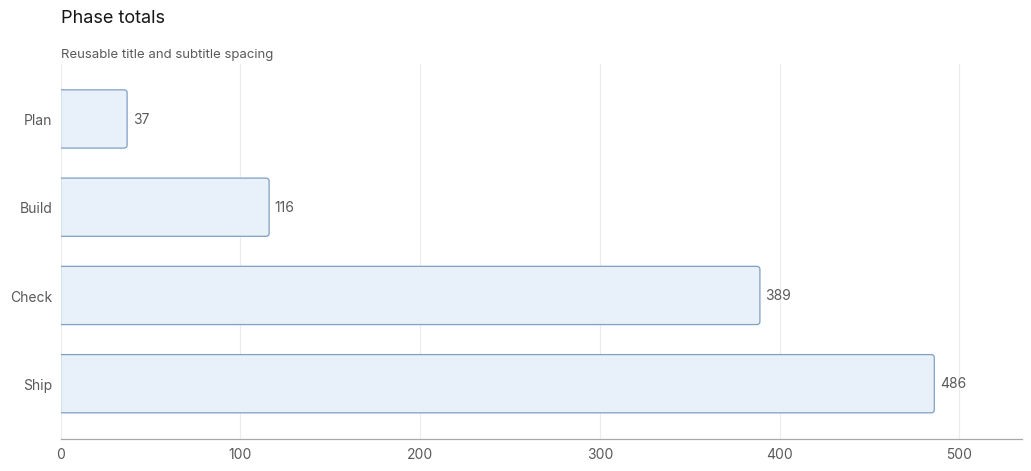
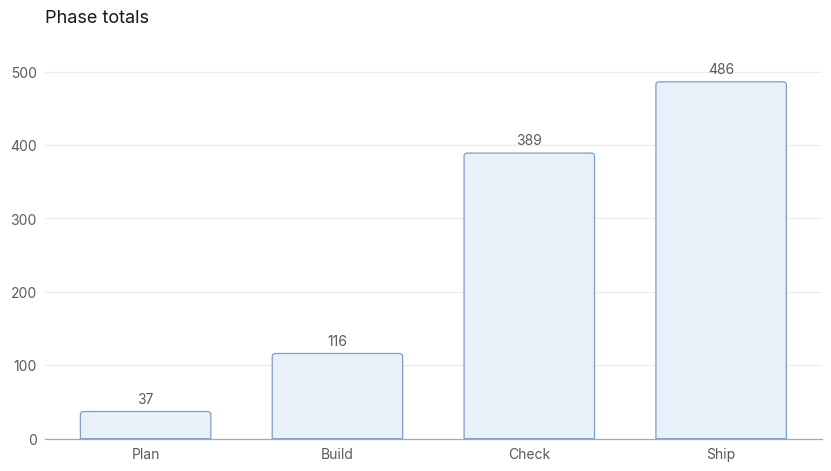
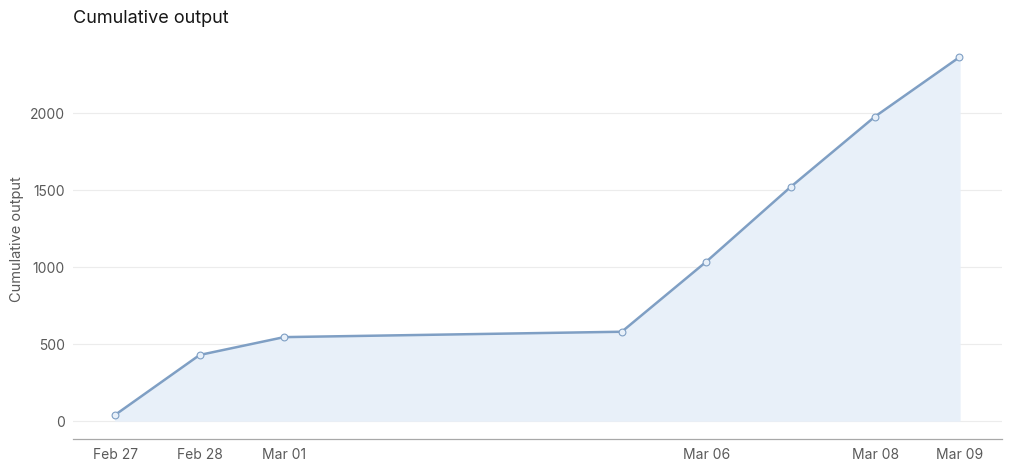
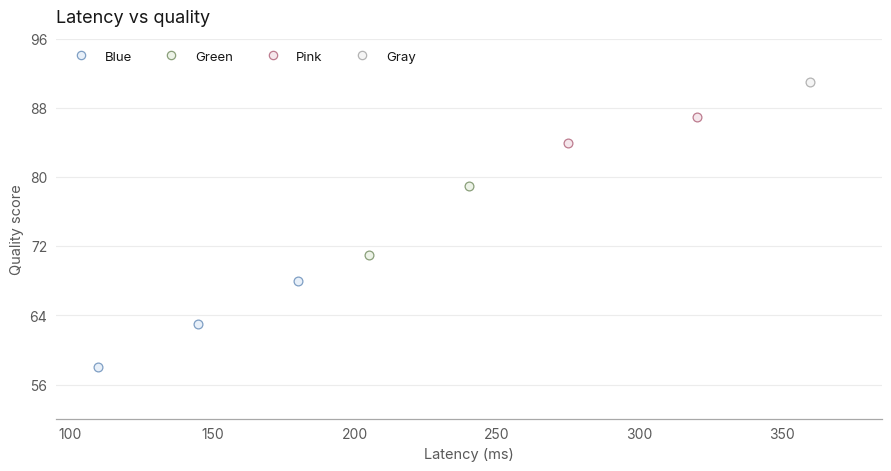
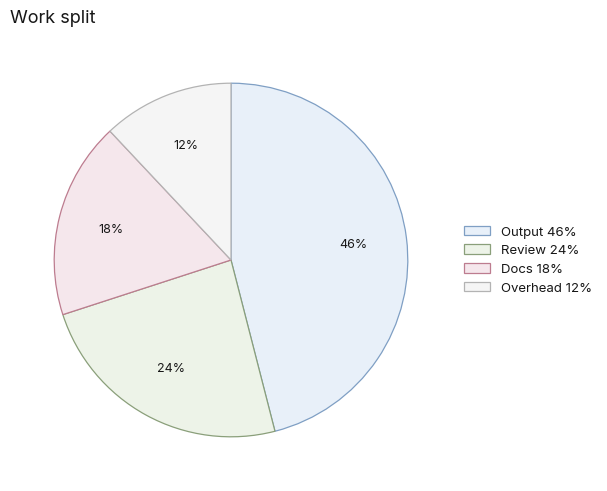
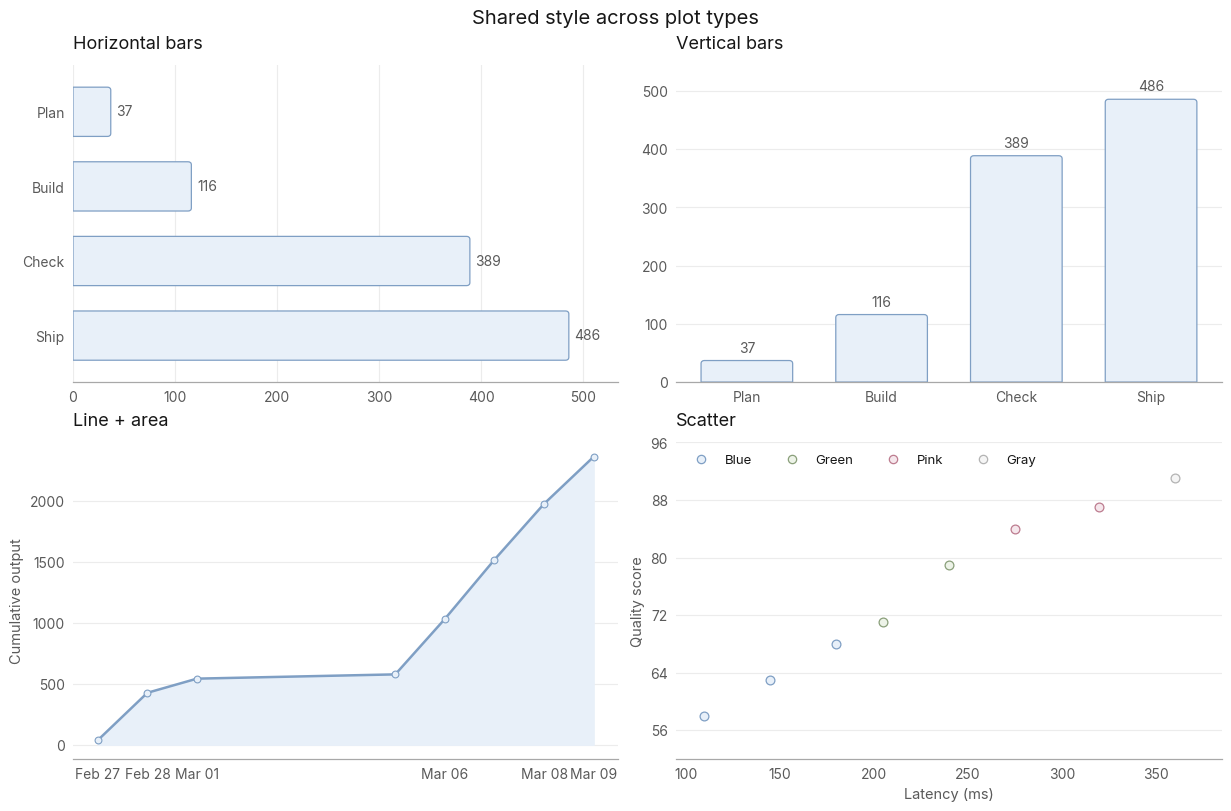

Here is the Python script that generated these plots, in order:
from __future__ import annotations

"""Neutral research-style plotting helpers (vendored from the visualization-design skill; the binding of its DESIGN.md).

This module intentionally keeps the style layer small:
- white canvas
- muted text + grid
- soft gray default surfaces
- restrained accent colors
- optional rounded bar ends

The goal is not to replace normal Matplotlib usage. The goal is to let agents
keep normal plotting code and add only the minimum style needed to land in the
same visual family as the neutral diagram examples.
"""

from dataclasses import dataclass
from pathlib import Path
import argparse

import matplotlib as mpl
import matplotlib.pyplot as plt
from matplotlib.container import BarContainer
from matplotlib.lines import Line2D
from matplotlib.patches import PathPatch
from matplotlib.path import Path as MplPath
from matplotlib.text import Text
from matplotlib.ticker import MaxNLocator
try:  # only the demo plot helpers need pandas
    import pandas as pd
except ImportError:  # pragma: no cover
    pd = None

# ---------------------------------------------------------------------------
# Design tokens
#
# These constants are this module's binding of the Editorial Neutral design
# system. ../DESIGN.md is the source of truth; change it there first.
# ---------------------------------------------------------------------------

CANVAS = "#ffffff"
TEXT = "#171717"
MUTED = "#5a5a5a"
SUBTLE = "#8a8a8a"
GRID = "#ececec"
SPINE = "#a8a8a8"
REGION = "#fafafa"


@dataclass(frozen=True)
class Tone:
    fill: str
    edge: str


GRAY = Tone(fill="#f5f5f5", edge="#b3b3b3")
GREEN = Tone(fill="#edf3e8", edge="#8a9f7a")
PINK = Tone(fill="#f5e7ec", edge="#bd7c8f")
BLUE = Tone(fill="#e8f0f9", edge="#7f9fc4")

GRAY_FILL, GRAY_EDGE = GRAY.fill, GRAY.edge
GREEN_FILL, GREEN_EDGE = GREEN.fill, GREEN.edge
PINK_FILL, PINK_EDGE = PINK.fill, PINK.edge
BLUE_FILL, BLUE_EDGE = BLUE.fill, BLUE.edge

PALETTE: dict[str, Tone] = {
    "gray": GRAY,
    "green": GREEN,
    "pink": PINK,
    "blue": BLUE,
}


# ---------------------------------------------------------------------------
# Base style
# ---------------------------------------------------------------------------


def use_diagram_chart_style() -> None:
    """Apply the shared neutral style with light-touch rc overrides."""
    mpl.rcParams.update(
        {
            "figure.facecolor": CANVAS,
            "savefig.facecolor": CANVAS,
            "axes.facecolor": CANVAS,
            "axes.edgecolor": SPINE,
            "axes.labelcolor": MUTED,
            "text.color": TEXT,
            "xtick.color": MUTED,
            "ytick.color": MUTED,
            "grid.color": GRID,
            "grid.linewidth": 0.85,
            "grid.alpha": 1.0,
            "axes.grid": False,
            "axes.axisbelow": True,
            "font.family": "sans-serif",
            "font.sans-serif": [
                "Inter",
                "Clear Sans",
                "Noto Sans",
                "Helvetica Neue",
                "Arial",
                "Noto Sans CJK JP",
                "DejaVu Sans",
            ],
            "axes.titlesize": 12.5,
            "axes.titleweight": "normal",
            "axes.labelsize": 10.5,
            "xtick.labelsize": 10.0,
            "ytick.labelsize": 10.0,
            "legend.fontsize": 9.5,
            "svg.fonttype": "none",
        }
    )


def make_figure(figsize: tuple[float, float] = (9.2, 4.8)) -> tuple[plt.Figure, plt.Axes]:
    fig, ax = plt.subplots(figsize=figsize, dpi=180, layout="constrained")
    fig.set_facecolor(CANVAS)
    ax.set_facecolor(CANVAS)
    return fig, ax


def make_subplots(
    nrows: int,
    ncols: int,
    *,
    figsize: tuple[float, float],
) -> tuple[plt.Figure, list[list[plt.Axes]]]:
    fig, axes = plt.subplots(nrows, ncols, figsize=figsize, dpi=180, layout="constrained")
    fig.set_facecolor(CANVAS)
    if nrows == 1 and ncols == 1:
        axes_grid = [[axes]]
    elif nrows == 1:
        axes_grid = [list(axes)]
    elif ncols == 1:
        axes_grid = [[ax] for ax in axes]
    else:
        axes_grid = [list(row) for row in axes]
    for row in axes_grid:
        for ax in row:
            ax.set_facecolor(CANVAS)
    return fig, axes_grid


def color_pair(name: str = "blue") -> tuple[str, str]:
    try:
        tone = PALETTE[name]
    except KeyError as exc:
        valid = ", ".join(sorted(PALETTE))
        raise ValueError(f"Unknown palette key '{name}'. Valid keys: {valid}") from exc
    return tone.fill, tone.edge


# ---------------------------------------------------------------------------
# Axes styling
# ---------------------------------------------------------------------------


def style_axes(
    ax: plt.Axes,
    *,
    grid_axis: str = "y",
    show_left_axis: bool = False,
    show_bottom_axis: bool = True,
) -> None:
    """Keep layout normal, only soften the axis treatment."""
    ax.grid(False)
    ax.set_axisbelow(True)

    if grid_axis in {"x", "both"}:
        ax.xaxis.grid(True)
    if grid_axis in {"y", "both"}:
        ax.yaxis.grid(True)

    for side in ["top", "right", "left", "bottom"]:
        ax.spines[side].set_visible(False)

    if show_left_axis:
        ax.spines["left"].set_visible(True)
        ax.spines["left"].set_color(SPINE)
        ax.spines["left"].set_linewidth(0.9)

    if show_bottom_axis:
        ax.spines["bottom"].set_visible(True)
        ax.spines["bottom"].set_color(SPINE)
        ax.spines["bottom"].set_linewidth(0.9)

    ax.tick_params(axis="both", length=0, pad=6)


def set_chart_title(
    ax: plt.Axes,
    title: str,
    subtitle: str | None = None,
    *,
    title_pad: float = 30.0,
    subtitle_y: float = 1.01,
    title_size: float = 13.0,
    subtitle_size: float = 9.5,
) -> tuple[Text, Text | None]:
    """Set a left-aligned chart title and optional subtitle with safe spacing.

    Use this instead of mixing ``ax.set_title(...)`` and ad hoc ``ax.text(...)``
    calls. The title gets enough pad to sit above the subtitle; the returned
    artists are tagged so ``assert_title_subtitle_clear`` and ``save_figure``
    can catch accidental collisions.
    """
    title_artist = ax.set_title(
        title,
        loc="left",
        pad=title_pad if subtitle else min(title_pad, 12.0),
        color=TEXT,
        fontsize=title_size,
    )
    subtitle_artist = None
    if subtitle:
        subtitle_artist = ax.text(
            0.0,
            subtitle_y,
            subtitle,
            transform=ax.transAxes,
            ha="left",
            va="bottom",
            fontsize=subtitle_size,
            color=MUTED,
        )
    ax._editorial_title_text = title_artist  # type: ignore[attr-defined]
    ax._editorial_subtitle_text = subtitle_artist  # type: ignore[attr-defined]
    return title_artist, subtitle_artist


def assert_title_subtitle_clear(ax: plt.Axes, *, min_gap_px: float = 2.0) -> None:
    """Raise if an editorial title/subtitle pair overlaps or nearly touches."""
    title_artist = getattr(ax, "_editorial_title_text", None)
    subtitle_artist = getattr(ax, "_editorial_subtitle_text", None)
    if title_artist is None or subtitle_artist is None:
        return

    fig = ax.figure
    fig.canvas.draw()
    renderer = fig.canvas.get_renderer()
    title_box = title_artist.get_window_extent(renderer=renderer)
    subtitle_box = subtitle_artist.get_window_extent(renderer=renderer)
    vertical_gap = title_box.y0 - subtitle_box.y1
    if title_box.overlaps(subtitle_box) or vertical_gap < min_gap_px:
        raise AssertionError(
            "Chart title and subtitle overlap or are too close. "
            "Use set_chart_title with more title_pad or a lower subtitle_y."
        )


def assert_figure_titles_clear(fig: plt.Figure, *, min_gap_px: float = 2.0) -> None:
    """Check every axes using ``set_chart_title`` for title/subtitle overlap."""
    for ax in fig.axes:
        assert_title_subtitle_clear(ax, min_gap_px=min_gap_px)


def _pixels_to_data(ax: plt.Axes, dx_px: float, dy_px: float) -> tuple[float, float]:
    inv = ax.transData.inverted()
    x0, y0 = inv.transform((0.0, 0.0))
    x1, y1 = inv.transform((dx_px, dy_px))
    return abs(x1 - x0), abs(y1 - y0)


def _path_round_right(x: float, y: float, width: float, height: float, rx: float, ry: float) -> MplPath:
    """Horizontal bar: flat left stem, rounded right end."""
    rx = min(rx, width / 2.0)
    ry = min(ry, height / 2.0)
    verts = [
        (x, y),
        (x + width - rx, y),
        (x + width, y),
        (x + width, y + ry),
        (x + width, y + height - ry),
        (x + width, y + height),
        (x + width - rx, y + height),
        (x, y + height),
        (x, y),
        (x, y),
    ]
    codes = [
        MplPath.MOVETO,
        MplPath.LINETO,
        MplPath.CURVE3,
        MplPath.CURVE3,
        MplPath.LINETO,
        MplPath.CURVE3,
        MplPath.CURVE3,
        MplPath.LINETO,
        MplPath.LINETO,
        MplPath.CLOSEPOLY,
    ]
    return MplPath(verts, codes)


def _path_round_left(x: float, y: float, width: float, height: float, rx: float, ry: float) -> MplPath:
    """Horizontal bar: rounded left end, flat right stem."""
    rx = min(rx, width / 2.0)
    ry = min(ry, height / 2.0)
    verts = [
        (x + rx, y),
        (x + width, y),
        (x + width, y + height),
        (x + rx, y + height),
        (x, y + height),
        (x, y + height - ry),
        (x, y + ry),
        (x, y),
        (x + rx, y),
        (x + rx, y),
    ]
    codes = [
        MplPath.MOVETO,
        MplPath.LINETO,
        MplPath.LINETO,
        MplPath.LINETO,
        MplPath.CURVE3,
        MplPath.CURVE3,
        MplPath.LINETO,
        MplPath.CURVE3,
        MplPath.CURVE3,
        MplPath.CLOSEPOLY,
    ]
    return MplPath(verts, codes)


def _path_round_top(x: float, y: float, width: float, height: float, rx: float, ry: float) -> MplPath:
    """Vertical bar: flat bottom stem, rounded top end."""
    rx = min(rx, width / 2.0)
    ry = min(ry, height / 2.0)
    verts = [
        (x, y),
        (x, y + height - ry),
        (x, y + height),
        (x + rx, y + height),
        (x + width - rx, y + height),
        (x + width, y + height),
        (x + width, y + height - ry),
        (x + width, y),
        (x, y),
        (x, y),
    ]
    codes = [
        MplPath.MOVETO,
        MplPath.LINETO,
        MplPath.CURVE3,
        MplPath.CURVE3,
        MplPath.LINETO,
        MplPath.CURVE3,
        MplPath.CURVE3,
        MplPath.LINETO,
        MplPath.LINETO,
        MplPath.CLOSEPOLY,
    ]
    return MplPath(verts, codes)


def _path_round_bottom(x: float, y: float, width: float, height: float, rx: float, ry: float) -> MplPath:
    """Vertical bar: rounded bottom end, flat top stem."""
    rx = min(rx, width / 2.0)
    ry = min(ry, height / 2.0)
    verts = [
        (x + rx, y),
        (x + width - rx, y),
        (x + width, y),
        (x + width, y + ry),
        (x + width, y + height),
        (x, y + height),
        (x, y + ry),
        (x, y),
        (x + rx, y),
        (x + rx, y),
    ]
    codes = [
        MplPath.MOVETO,
        MplPath.LINETO,
        MplPath.CURVE3,
        MplPath.CURVE3,
        MplPath.LINETO,
        MplPath.LINETO,
        MplPath.LINETO,
        MplPath.CURVE3,
        MplPath.CURVE3,
        MplPath.CLOSEPOLY,
    ]
    return MplPath(verts, codes)


def _replace_bar_patches(
    container: BarContainer,
    *,
    ax: plt.Axes,
    fill: str,
    edge: str,
    linewidth: float,
    rounding_size: float,
    orientation: str,
) -> None:
    """Replace rectangular bar patches with rounded far-end bars.

    The bar side that grows away from the axis is rounded; the stem side stays
    flat. This matches the diagram-like look more closely than fully rounded
    rectangles.
    """
    rx_data, ry_data = _pixels_to_data(ax, rounding_size, rounding_size)

    for rect in container.patches:
        x0, y0 = rect.get_x(), rect.get_y()
        width, height = rect.get_width(), rect.get_height()
        left = min(x0, x0 + width)
        bottom = min(y0, y0 + height)
        width_abs = abs(width)
        height_abs = abs(height)

        if width_abs == 0 or height_abs == 0:
            rect.set_visible(False)
            continue

        if orientation == "horizontal":
            if width >= 0:
                path = _path_round_right(left, bottom, width_abs, height_abs, rx_data, ry_data)
            else:
                path = _path_round_left(left, bottom, width_abs, height_abs, rx_data, ry_data)
        elif orientation == "vertical":
            if height >= 0:
                path = _path_round_top(left, bottom, width_abs, height_abs, rx_data, ry_data)
            else:
                path = _path_round_bottom(left, bottom, width_abs, height_abs, rx_data, ry_data)
        else:
            raise ValueError("orientation must be 'horizontal' or 'vertical'")

        rounded = PathPatch(
            path,
            facecolor=fill,
            edgecolor=edge,
            linewidth=linewidth,
            transform=ax.transData,
            zorder=rect.get_zorder(),
            clip_on=True,
            joinstyle="round",
        )
        ax.add_patch(rounded)
        rect.set_visible(False)


def soften_barh(
    container: BarContainer,
    ax: plt.Axes,
    *,
    fill: str = BLUE_FILL,
    edge: str = BLUE_EDGE,
    linewidth: float = 0.9,
    rounding_size: float = 6.0,
) -> None:
    _replace_bar_patches(
        container,
        ax=ax,
        fill=fill,
        edge=edge,
        linewidth=linewidth,
        rounding_size=rounding_size,
        orientation="horizontal",
    )


def soften_bar(
    container: BarContainer,
    ax: plt.Axes,
    *,
    fill: str = BLUE_FILL,
    edge: str = BLUE_EDGE,
    linewidth: float = 0.9,
    rounding_size: float = 6.0,
) -> None:
    _replace_bar_patches(
        container,
        ax=ax,
        fill=fill,
        edge=edge,
        linewidth=linewidth,
        rounding_size=rounding_size,
        orientation="vertical",
    )


# ---------------------------------------------------------------------------
# Plot helpers
# ---------------------------------------------------------------------------


def editorial_barh(
    ax: plt.Axes,
    data: pd.DataFrame,
    *,
    x: str,
    y: str,
    palette: str = "blue",
    show_labels: bool = True,
    label_fmt=str,
    axis_padding: float | None = None,
    grid_axis: str = "x",
    show_left_axis: bool = False,
    show_bottom_axis: bool = True,
    rounding_size: float = 6.0,
    **bar_kwargs,
) -> BarContainer:
    fill, edge = color_pair(palette)
    defaults = {"linewidth": 0.9, "height": 0.66, "color": fill, "edgecolor": edge}
    defaults.update(bar_kwargs)
    container = ax.barh(data[y], data[x], **defaults)
    ax.invert_yaxis()
    max_value = float(pd.Series(data[x]).max())
    padding = axis_padding if axis_padding is not None else max(max_value * 0.10, 1.0)
    ax.set_xlim(0, max_value + padding)
    ax.margins(y=0.08)
    ax.figure.canvas.draw()
    soften_barh(container, ax, fill=fill, edge=edge, linewidth=defaults["linewidth"], rounding_size=rounding_size)
    if show_labels:
        ax.bar_label(
            container,
            labels=[label_fmt(v) for v in data[x]],
            padding=4,
            color=MUTED,
            fontsize=10.0,
        )
    style_axes(ax, grid_axis=grid_axis, show_left_axis=show_left_axis, show_bottom_axis=show_bottom_axis)
    ax.xaxis.set_major_locator(MaxNLocator(nbins=6))
    return container


def editorial_bar(
    ax: plt.Axes,
    data: pd.DataFrame,
    *,
    x: str,
    y: str,
    palette: str = "blue",
    show_labels: bool = True,
    label_fmt=str,
    y_padding: float | None = None,
    grid_axis: str = "y",
    show_left_axis: bool = False,
    show_bottom_axis: bool = True,
    rounding_size: float = 6.0,
    **bar_kwargs,
) -> BarContainer:
    fill, edge = color_pair(palette)
    defaults = {"linewidth": 0.9, "width": 0.68, "color": fill, "edgecolor": edge}
    defaults.update(bar_kwargs)
    container = ax.bar(data[x], data[y], **defaults)
    max_value = float(pd.Series(data[y]).max())
    padding = y_padding if y_padding is not None else max(max_value * 0.12, 1.0)
    ax.set_ylim(0, max_value + padding)
    ax.figure.canvas.draw()
    soften_bar(container, ax, fill=fill, edge=edge, linewidth=defaults["linewidth"], rounding_size=rounding_size)
    if show_labels:
        ax.bar_label(
            container,
            labels=[label_fmt(v) for v in data[y]],
            padding=4,
            color=MUTED,
            fontsize=10.0,
        )
    style_axes(ax, grid_axis=grid_axis, show_left_axis=show_left_axis, show_bottom_axis=show_bottom_axis)
    ax.yaxis.set_major_locator(MaxNLocator(nbins=6))
    return container


def editorial_line(
    ax: plt.Axes,
    data: pd.DataFrame,
    *,
    x: str,
    y: str,
    palette: str = "blue",
    fill_area: bool = True,
    marker_size: float = 24,
    **line_kwargs,
) -> None:
    fill, edge = color_pair(palette)
    defaults = {"linewidth": 1.8, "color": edge, "solid_capstyle": "round"}
    defaults.update(line_kwargs)
    ax.plot(data[x], data[y], **defaults)
    ax.scatter(data[x], data[y], s=marker_size, facecolor=fill, edgecolor=edge, linewidth=0.8, zorder=3)
    if fill_area:
        ax.fill_between(data[x], data[y], color=fill, alpha=1.0, zorder=1)
    style_axes(ax, grid_axis="y", show_left_axis=False, show_bottom_axis=True)
    ax.yaxis.set_major_locator(MaxNLocator(nbins=6))


def editorial_scatter(
    ax: plt.Axes,
    data: pd.DataFrame,
    *,
    x: str,
    y: str,
    hue: str | None = None,
    palette_map: dict[str, str] | None = None,
    size: float = 40,
) -> None:
    if hue is None:
        fill, edge = color_pair("blue")
        ax.scatter(data[x], data[y], s=size, facecolor=fill, edgecolor=edge, linewidth=0.9)
    else:
        palette_map = palette_map or {}
        ordered_groups = list(dict.fromkeys(data[hue]))
        handles: list[Line2D] = []
        for group in ordered_groups:
            subset = data[data[hue] == group]
            fill, edge = color_pair(palette_map.get(group, "blue"))
            ax.scatter(subset[x], subset[y], s=size, facecolor=fill, edgecolor=edge, linewidth=0.9, zorder=3)
            handles.append(
                Line2D(
                    [0],
                    [0],
                    marker="o",
                    color="none",
                    markerfacecolor=fill,
                    markeredgecolor=edge,
                    markeredgewidth=0.9,
                    markersize=6,
                    label=str(group),
                )
            )
        ax.legend(handles=handles, frameon=False, ncol=min(4, len(handles)), loc="upper left")
    style_axes(ax, grid_axis="y", show_left_axis=False, show_bottom_axis=True)
    ax.yaxis.set_major_locator(MaxNLocator(nbins=6))
    ax.xaxis.set_major_locator(MaxNLocator(nbins=6))


def editorial_pie(
    ax: plt.Axes,
    data: pd.DataFrame,
    *,
    values: str,
    labels: str,
    palette_cycle: list[str] | None = None,
    show_legend: bool = True,
) -> None:
    palette_cycle = palette_cycle or ["blue", "green", "pink", "gray"]
    tones = [PALETTE[name] for name in palette_cycle[: len(data)]]
    wedges, _, autotexts = ax.pie(
        data[values],
        labels=None,
        colors=[tone.fill for tone in tones],
        autopct="%1.0f%%",
        startangle=90,
        counterclock=False,
        wedgeprops={"linewidth": 0.9},
        textprops={"color": MUTED, "fontsize": 9.0},
        pctdistance=0.70,
    )
    for wedge, tone in zip(wedges, tones):
        wedge.set_edgecolor(tone.edge)
    for autotext in autotexts:
        autotext.set_color(TEXT)
        autotext.set_fontsize(9.0)
    if show_legend:
        ax.legend(
            wedges,
            [f"{label} {share}%" for label, share in zip(data[labels], data[values])],
            frameon=False,
            loc="center left",
            bbox_to_anchor=(1.0, 0.5),
        )
    ax.set_aspect("equal")


# ---------------------------------------------------------------------------
# Example datasets
# ---------------------------------------------------------------------------


def demo_dataframe() -> pd.DataFrame:
    return pd.DataFrame(
        {
            "label": ["Plan", "Build", "Check", "Ship"],
            "value": [37, 116, 389, 486],
        }
    )


def line_demo_dataframe() -> pd.DataFrame:
    df = pd.DataFrame(
        {
            "date": pd.to_datetime(
                [
                    "2026-02-27",
                    "2026-02-28",
                    "2026-03-01",
                    "2026-03-05",
                    "2026-03-06",
                    "2026-03-07",
                    "2026-03-08",
                    "2026-03-09",
                ]
            ),
            "chunks": [37, 389, 116, 35, 455, 486, 458, 386],
        }
    )
    df["cumulative_chunks"] = df["chunks"].cumsum()
    return df


def scatter_demo_dataframe() -> pd.DataFrame:
    return pd.DataFrame(
        {
            "latency": [110, 145, 180, 205, 240, 275, 320, 360],
            "quality": [58, 63, 68, 71, 79, 84, 87, 91],
            "group": ["Blue", "Blue", "Blue", "Green", "Green", "Pink", "Pink", "Gray"],
        }
    )


def pie_demo_dataframe() -> pd.DataFrame:
    return pd.DataFrame({"segment": ["Output", "Review", "Docs", "Overhead"], "share": [46, 24, 18, 12]})


def _demo_date_ticks(df: pd.DataFrame, column: str) -> pd.Series:
    if len(df) >= 8:
        return df[column].iloc[[0, 1, 2, 4, 6, 7]]
    return df[column]


# ---------------------------------------------------------------------------
# Example builders
# ---------------------------------------------------------------------------


def save_figure(fig: plt.Figure, path: str | Path, *, check_titles: bool = True) -> Path:
    path = Path(path)
    path.parent.mkdir(parents=True, exist_ok=True)
    if check_titles:
        assert_figure_titles_clear(fig)
    fig.savefig(path, dpi=180)
    plt.close(fig)
    return path


def demo_horizontal_bar(output_dir: str | Path, stem: str = "data_viz_horizontal_bar_final") -> Path:
    df = demo_dataframe()
    fig, ax = make_figure(figsize=(10.2, 4.6))
    editorial_barh(ax, df, x="value", y="label")
    set_chart_title(ax, "Phase totals", "Reusable title and subtitle spacing")
    return save_figure(fig, Path(output_dir) / f"{stem}.png")


def demo_vertical_bar(output_dir: str | Path, stem: str = "data_viz_vertical_bar_final") -> Path:
    df = demo_dataframe()
    fig, ax = make_figure(figsize=(8.2, 4.6))
    editorial_bar(ax, df, x="label", y="value")
    set_chart_title(ax, "Phase totals")
    return save_figure(fig, Path(output_dir) / f"{stem}.png")


def demo_line_area(output_dir: str | Path, stem: str = "data_viz_line_area_final") -> Path:
    df = line_demo_dataframe()
    fig, ax = make_figure(figsize=(10.0, 4.6))
    editorial_line(ax, df, x="date", y="cumulative_chunks")
    ticks = _demo_date_ticks(df, "date")
    ax.set_xticks(ticks)
    ax.set_xticklabels(ticks.dt.strftime("%b %d"))
    ax.set_ylabel("Cumulative output")
    set_chart_title(ax, "Cumulative output")
    return save_figure(fig, Path(output_dir) / f"{stem}.png")


def demo_scatter(output_dir: str | Path, stem: str = "data_viz_scatter_final") -> Path:
    df = scatter_demo_dataframe()
    fig, ax = make_figure(figsize=(8.8, 4.6))
    editorial_scatter(
        ax,
        df,
        x="latency",
        y="quality",
        hue="group",
        palette_map={"Blue": "blue", "Green": "green", "Pink": "pink", "Gray": "gray"},
    )
    ax.set_xlim(95, 385)
    ax.set_ylim(52, 96)
    ax.set_xlabel("Latency (ms)")
    ax.set_ylabel("Quality score")
    set_chart_title(ax, "Latency vs quality")
    return save_figure(fig, Path(output_dir) / f"{stem}.png")


def demo_pie(output_dir: str | Path, stem: str = "data_viz_pie_final") -> Path:
    df = pie_demo_dataframe()
    fig, ax = make_figure(figsize=(7.4, 4.8))
    editorial_pie(ax, df, values="share", labels="segment")
    set_chart_title(ax, "Work split")
    return save_figure(fig, Path(output_dir) / f"{stem}.png")


def demo_gallery(output_dir: str | Path, stem: str = "data_viz_gallery_final") -> Path:
    df = demo_dataframe()
    line_df = line_demo_dataframe()
    scatter_df = scatter_demo_dataframe()

    fig, axes = make_subplots(2, 2, figsize=(12.2, 8.0))
    fig.suptitle("Shared style across plot types", fontsize=14.5, color=TEXT)

    editorial_barh(axes[0][0], df, x="value", y="label")
    set_chart_title(axes[0][0], "Horizontal bars")

    editorial_bar(axes[0][1], df, x="label", y="value")
    set_chart_title(axes[0][1], "Vertical bars")

    editorial_line(axes[1][0], line_df, x="date", y="cumulative_chunks")
    ticks = _demo_date_ticks(line_df, "date")
    axes[1][0].set_xticks(ticks)
    axes[1][0].set_xticklabels(ticks.dt.strftime("%b %d"))
    set_chart_title(axes[1][0], "Line + area")
    axes[1][0].set_ylabel("Cumulative output")

    editorial_scatter(
        axes[1][1],
        scatter_df,
        x="latency",
        y="quality",
        hue="group",
        palette_map={"Blue": "blue", "Green": "green", "Pink": "pink", "Gray": "gray"},
    )
    axes[1][1].set_xlim(95, 385)
    axes[1][1].set_ylim(52, 96)
    axes[1][1].set_xlabel("Latency (ms)")
    axes[1][1].set_ylabel("Quality score")
    set_chart_title(axes[1][1], "Scatter")

    return save_figure(fig, Path(output_dir) / f"{stem}.png")


def build_demo_bundle(output_dir: str | Path) -> list[Path]:
    use_diagram_chart_style()
    output_dir = Path(output_dir)
    return [
        demo_horizontal_bar(output_dir),
        demo_vertical_bar(output_dir),
        demo_line_area(output_dir),
        demo_scatter(output_dir),
        demo_pie(output_dir),
        demo_gallery(output_dir),
    ]


# ---------------------------------------------------------------------------
# CLI
# ---------------------------------------------------------------------------


def main() -> None:
    parser = argparse.ArgumentParser(description="Generate neutral diagram-style chart demos.")
    parser.add_argument("--output-dir", default="tmp/design-chart-demos")
    args = parser.parse_args()

    for output in build_demo_bundle(args.output_dir):
        print(output)


if __name__ == "__main__":
    main()
